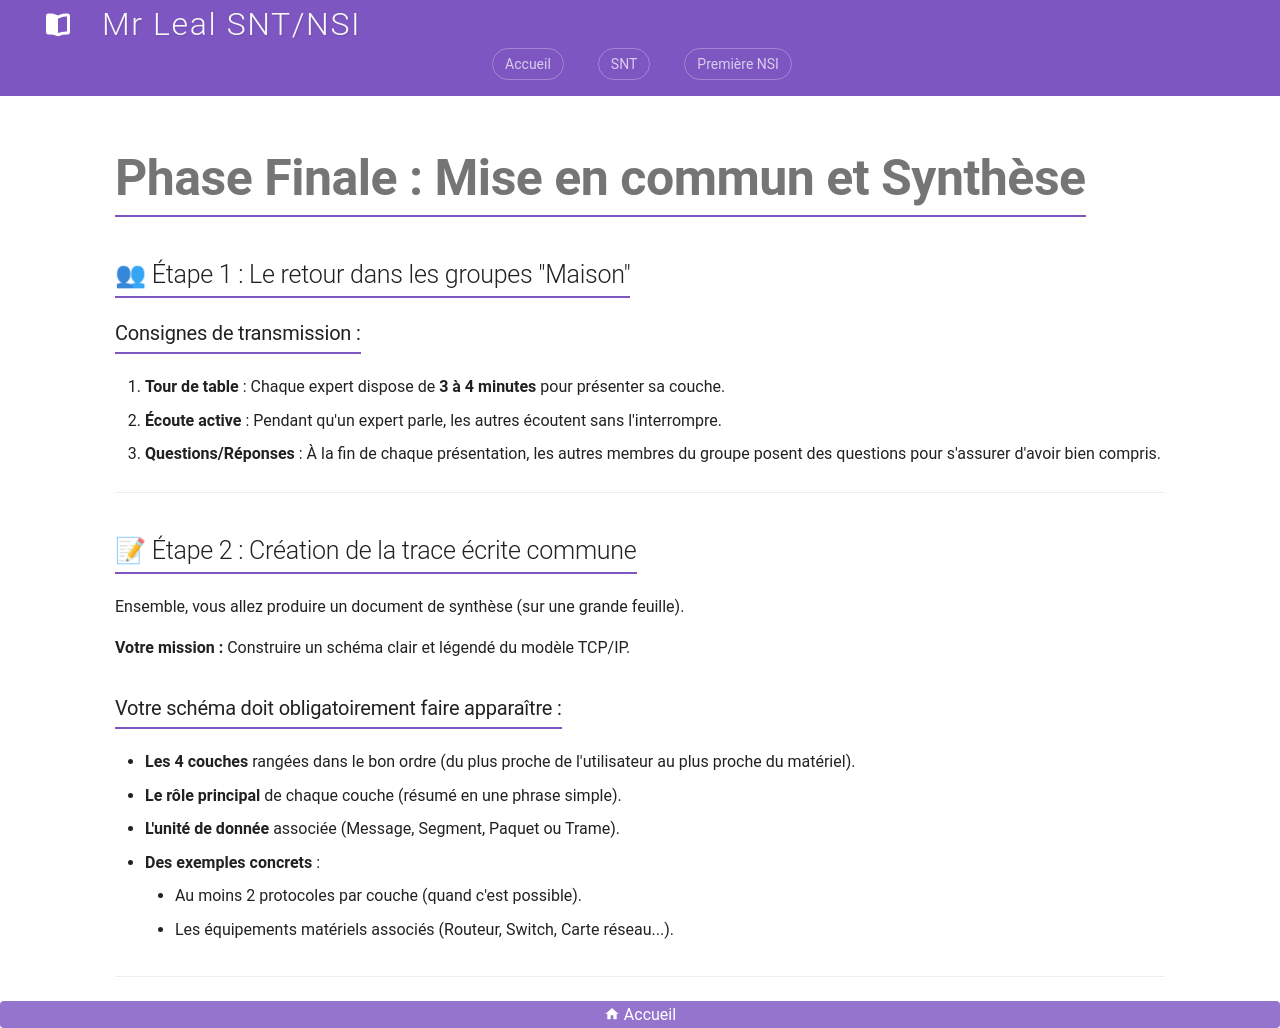

repository: jemangedespatate/projet_mkdocs · page: NSI_1/reseaux/jigsaw/mise_en_commun/index.html · generator: mkdocs

# Phase Finale : Mise en commun et Synthèse

## 👥 Étape 1 : Le retour dans les groupes "Maison"

### Consignes de transmission :
1.  **Tour de table** : Chaque expert dispose de **3 à 4 minutes** pour présenter sa couche.
2.  **Écoute active** : Pendant qu'un expert parle, les autres écoutent sans l'interrompre.
3.  **Questions/Réponses** : À la fin de chaque présentation, les autres membres du groupe posent des questions pour s'assurer d'avoir bien compris.

---

## 📝 Étape 2 : Création de la trace écrite commune

Ensemble, vous allez produire un document de synthèse (sur une grande feuille).

**Votre mission :** Construire un schéma clair et légendé du modèle TCP/IP.

### Votre schéma doit obligatoirement faire apparaître :
*   **Les 4 couches** rangées dans le bon ordre (du plus proche de l'utilisateur au plus proche du matériel).
*   **Le rôle principal** de chaque couche (résumé en une phrase simple).
*   **L'unité de donnée** associée (Message, Segment, Paquet ou Trame).
*   **Des exemples concrets** :
    *   Au moins 2 protocoles par couche (quand c'est possible).
    *   Les équipements matériels associés (Routeur, Switch, Carte réseau...).

---
